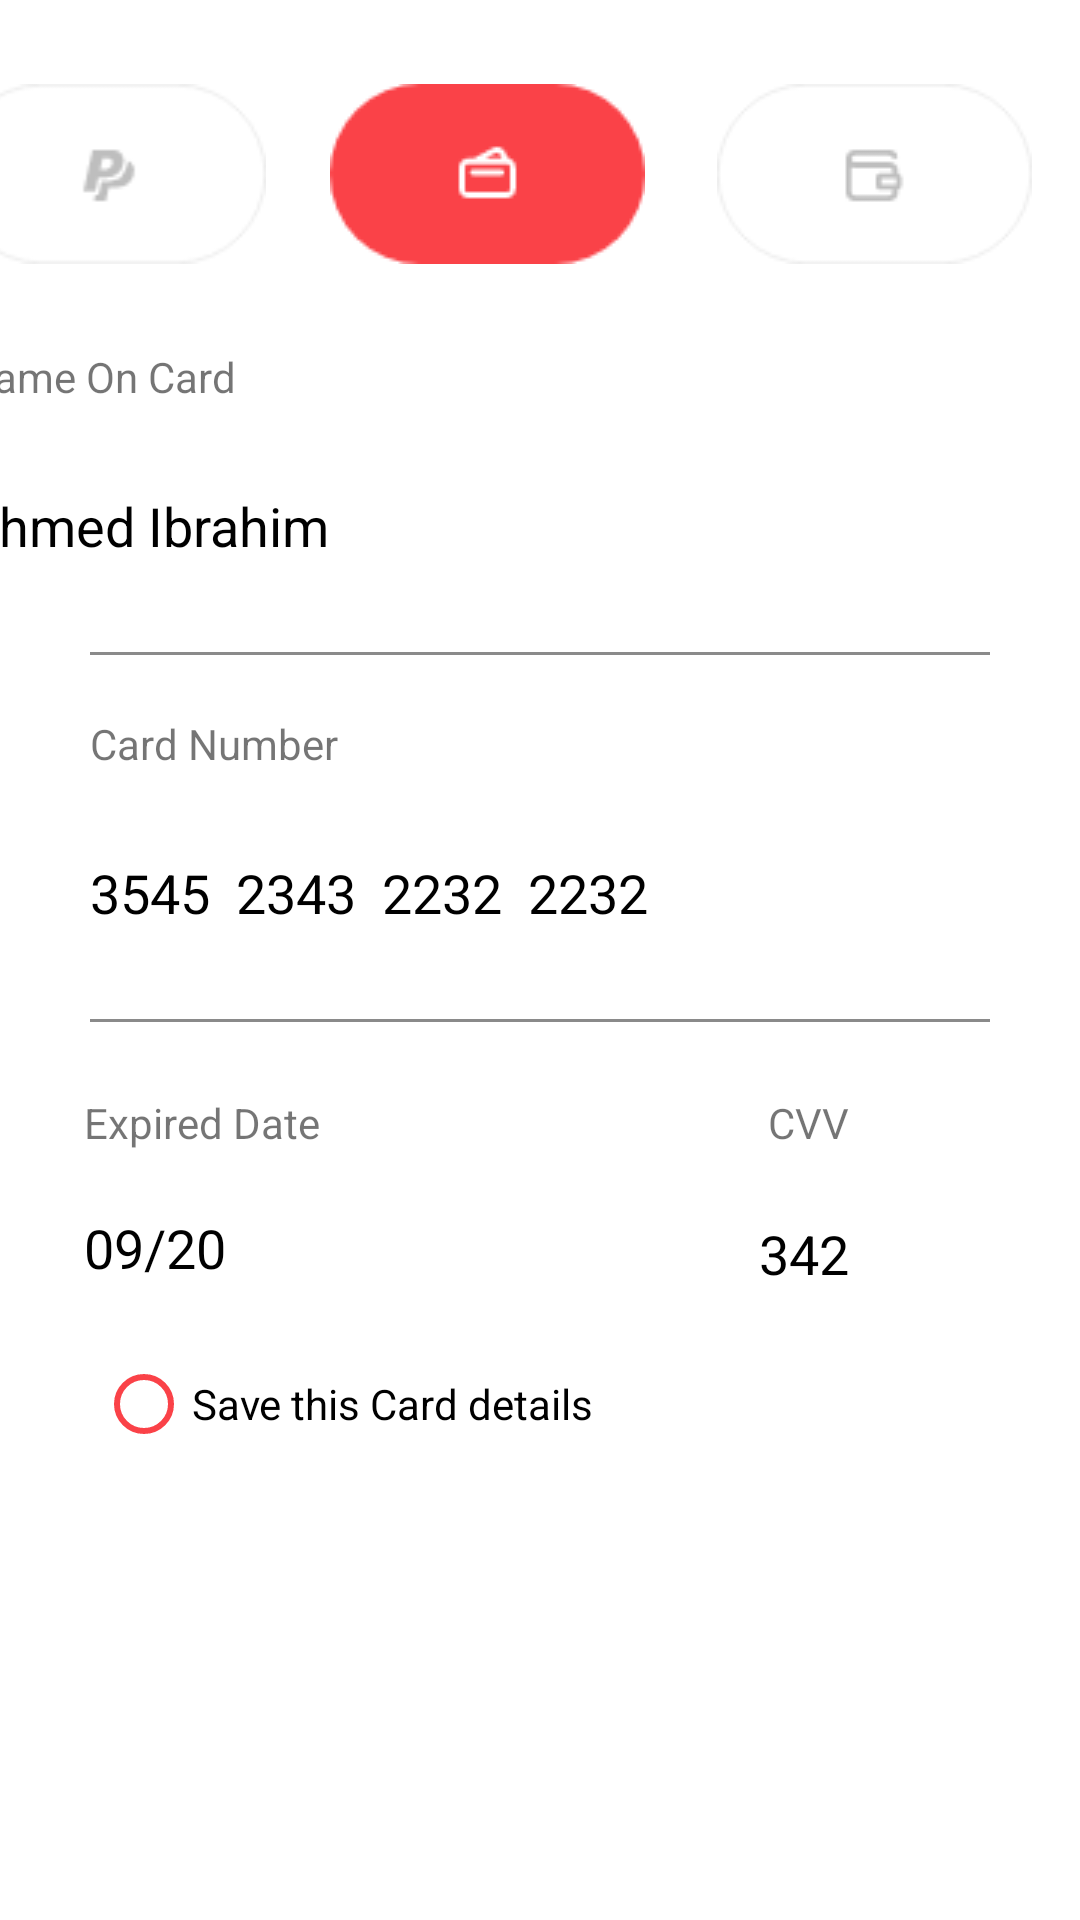

The Android layout XML behind this screen, and the referenced resources:
<!-- AndroidManifest.xml: application theme Theme.E_Commerce -->
<!-- res/layout/fragment_payment.xml -->
<?xml version="1.0" encoding="utf-8"?>
<androidx.constraintlayout.widget.ConstraintLayout xmlns:android="http://schemas.android.com/apk/res/android"
    xmlns:app="http://schemas.android.com/apk/res-auto"
    xmlns:tools="http://schemas.android.com/tools"
    android:layout_width="match_parent"
    android:layout_height="match_parent"
    tools:context=".fragments.PaymentFragment">

    <RadioButton
        android:id="@+id/radioButton2"
        android:layout_width="wrap_content"
        android:layout_height="wrap_content"
        android:layout_marginStart="4dp"
        android:layout_marginTop="16dp"
        android:buttonTint="#FA4248"
        android:text="Save this Card details"
        android:textSize="14sp"
        app:layout_constraintStart_toStartOf="@+id/textView53"
        app:layout_constraintTop_toBottomOf="@+id/textView53" />

    <ImageView
        android:id="@+id/imageView3"
        android:layout_width="wrap_content"
        android:layout_height="wrap_content"
        android:layout_marginTop="28dp"
        android:layout_marginEnd="16dp"
        android:src="@drawable/saved_card"
        app:layout_constraintEnd_toEndOf="parent"
        app:layout_constraintTop_toTopOf="parent" />

    <ImageView
        android:id="@+id/imageView7"
        android:layout_width="wrap_content"
        android:layout_height="wrap_content"
        android:layout_marginEnd="24dp"
        android:src="@drawable/creditcard"
        app:layout_constraintBottom_toBottomOf="@+id/imageView3"
        app:layout_constraintEnd_toStartOf="@+id/imageView3"
        app:layout_constraintTop_toTopOf="@+id/imageView3"
        app:layout_constraintVertical_bias="0.0" />

    <ImageView
        android:id="@+id/imageView9"
        android:layout_width="wrap_content"
        android:layout_height="wrap_content"
        android:layout_marginTop="44dp"
        android:layout_marginEnd="24dp"
        android:src="@drawable/paypal"
        app:layout_constraintBottom_toBottomOf="@+id/imageView7"
        app:layout_constraintEnd_toStartOf="@+id/imageView7"
        app:layout_constraintHorizontal_bias="0.875"
        app:layout_constraintStart_toStartOf="parent"
        app:layout_constraintTop_toTopOf="parent"
        app:layout_constraintVertical_bias="1.0" />

    <TextView
        android:id="@+id/textView47"
        android:layout_width="wrap_content"
        android:layout_height="wrap_content"
        android:layout_marginStart="4dp"
        android:layout_marginTop="28dp"
        android:text="Name On Card"
        android:textSize="14sp"
        app:layout_constraintStart_toStartOf="@+id/imageView9"
        app:layout_constraintTop_toBottomOf="@+id/imageView9" />

    <EditText
        android:id="@+id/textView48"
        android:layout_width="wrap_content"
        android:layout_height="wrap_content"
        android:inputType="textPersonName"
        android:background="@drawable/bg_null"
        android:layout_marginTop="28dp"
        android:text="Ahmed Ibrahim"
        android:textColor="@color/black"
        android:textSize="18sp"
        app:layout_constraintStart_toStartOf="@+id/textView47"
        app:layout_constraintTop_toBottomOf="@+id/textView47" />

    <View
        android:id="@+id/view"
        android:layout_width="match_parent"
        android:layout_height="1dp"
        android:layout_margin="30dp"
        android:layout_marginTop="12dp"
        android:background="#D0707070"
        app:layout_constraintEnd_toEndOf="parent"
        app:layout_constraintHorizontal_bias="0.533"
        app:layout_constraintStart_toStartOf="parent"
        app:layout_constraintTop_toBottomOf="@+id/textView48" />

    <TextView
        android:id="@+id/textView49"
        android:layout_width="wrap_content"
        android:layout_height="wrap_content"
        android:layout_marginTop="20dp"
        android:text="Card Number"
        android:textSize="14sp"
        app:layout_constraintStart_toStartOf="@+id/view"
        app:layout_constraintTop_toBottomOf="@+id/view" />

    <EditText
        android:id="@+id/textView50"
        android:layout_width="wrap_content"
        android:layout_height="wrap_content"
        android:layout_marginTop="28dp"
        android:inputType="number|datetime"
        android:background="@drawable/bg_null"
        android:text="3545  2343  2232  2232"
        android:textColor="@color/black"
        android:textSize="18sp"
        app:layout_constraintStart_toStartOf="@+id/textView49"
        app:layout_constraintTop_toBottomOf="@+id/textView49" />

    <ImageView
        android:id="@+id/imageView10"
        android:layout_width="wrap_content"
        android:layout_height="wrap_content"
        android:layout_marginEnd="40dp"
        android:src="@drawable/icon_mastercard"
        app:layout_constraintBottom_toBottomOf="@+id/textView50"
        app:layout_constraintEnd_toEndOf="parent"
        app:layout_constraintTop_toTopOf="@+id/textView50"
        app:layout_constraintVertical_bias="0.0" />

    <View
        android:id="@+id/view2"
        android:layout_width="match_parent"
        android:layout_height="1dp"
        android:layout_margin="30dp"
        android:layout_marginTop="24dp"
        android:background="#D0707070"
        app:layout_constraintEnd_toEndOf="parent"
        app:layout_constraintHorizontal_bias="0.733"
        app:layout_constraintStart_toStartOf="parent"
        app:layout_constraintTop_toBottomOf="@+id/textView50" />

    <TextView
        android:id="@+id/textView52"
        android:layout_width="wrap_content"
        android:layout_height="wrap_content"
        android:layout_marginStart="28dp"
        android:layout_marginTop="24dp"
        android:text="Expired Date"
        android:textSize="14sp"
        app:layout_constraintStart_toStartOf="parent"
        app:layout_constraintTop_toBottomOf="@+id/view2" />

    <TextView
        android:id="@+id/textView51"
        android:layout_width="wrap_content"
        android:layout_height="wrap_content"
        android:text="CVV"
        android:textSize="14sp"
        app:layout_constraintBottom_toBottomOf="@+id/textView52"
        app:layout_constraintEnd_toEndOf="parent"
        app:layout_constraintHorizontal_bias="0.66"
        app:layout_constraintStart_toEndOf="@+id/textView52"
        app:layout_constraintTop_toTopOf="@+id/textView52"
        app:layout_constraintVertical_bias="0.0" />

    <EditText
        android:id="@+id/textView53"
        android:layout_width="wrap_content"
        android:layout_height="wrap_content"
        android:layout_marginTop="20dp"
        android:text="09/20"
        android:maxLength="5"
        android:background="@drawable/bg_null"
        android:inputType="text"
        android:textColor="@color/black"
        android:textSize="18sp"
        app:layout_constraintEnd_toEndOf="@+id/textView52"
        app:layout_constraintHorizontal_bias="0.0"
        app:layout_constraintStart_toStartOf="@+id/textView52"
        app:layout_constraintTop_toBottomOf="@+id/textView52" />

    <EditText
        android:id="@+id/textView54"
        android:layout_width="wrap_content"
        android:layout_height="wrap_content"
        android:layout_marginTop="24dp"
        android:text="342"
        android:background="@drawable/bg_null"
        android:inputType="number"
        android:textColor="@color/black"
        android:textSize="18sp"
        android:maxLength="3"
        app:layout_constraintBottom_toBottomOf="@+id/textView53"
        app:layout_constraintEnd_toEndOf="@+id/textView51"
        app:layout_constraintHorizontal_bias="1.0"
        app:layout_constraintStart_toStartOf="@+id/textView51"
        app:layout_constraintTop_toBottomOf="@+id/textView51" />
</androidx.constraintlayout.widget.ConstraintLayout>
<!-- resources referenced by this layout -->
<resources>
  <color name="black">#FF000000</color>
  <!-- drawable creditcard: png bitmap (drawable, 1866 bytes) -->
  <!-- drawable paypal: png bitmap (drawable, 2220 bytes) -->
  <!-- drawable saved_card: png bitmap (drawable, 2145 bytes) -->
  <style name="Theme.E_Commerce" parent="Theme.MaterialComponents.DayNight.DarkActionBar">
          
          <item name="colorPrimary">@color/purple_500</item>
          <item name="colorPrimaryVariant">@color/purple_700</item>
          <item name="colorOnPrimary">@color/white</item>
          
          <item name="colorSecondary">@color/teal_200</item>
          <item name="colorSecondaryVariant">@color/teal_700</item>
          <item name="colorOnSecondary">@color/black</item>
          
          <item name="android:statusBarColor">?attr/colorPrimaryVariant</item>
          
      </style>
  <color name="purple_500">#100B0B</color>
  <color name="purple_700">#130A0A</color>
  <color name="white">#FFFFFFFF</color>
  <color name="teal_200">#FF03DAC5</color>
  <color name="teal_700">#FF018786</color>
</resources>
